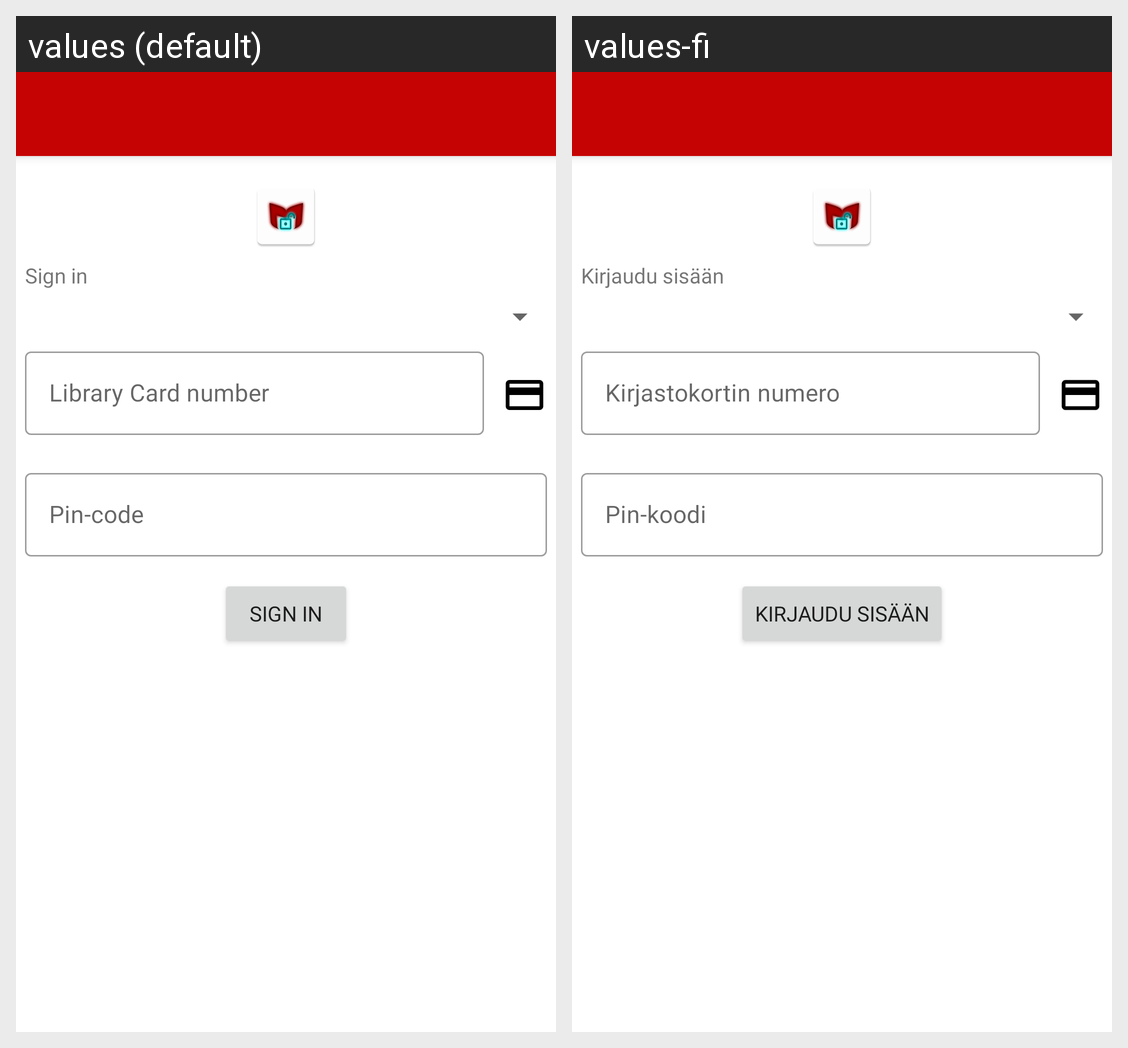

Translations of the strings shown on this Android screen, per locale in the grid:
Android screen res/layout/activity_login2.xml rendered under 2 locales, left to right: values (default), values-fi. Device: Nexus 5 (rendered at 1080×1920; each locale shown at half size, 540×960, under a caption strip naming it); theme AppTheme.
Strings drawn on this screen, with the default value and each locale's value (text and hints the layout hard-codes, and strings that could not be matched under every locale, appear in the picture but are not listed):

action_sign_in_short
  values: Sign in
  values-fi: Kirjaudu sisään

prompt_email
  values: Library Card number
  values-fi: Kirjastokortin numero

prompt_password
  values: Pin-code
  values-fi: Pin-koodi
